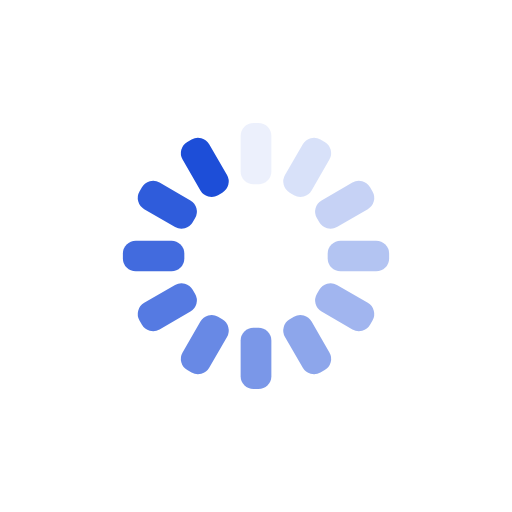
t = 0.00 s
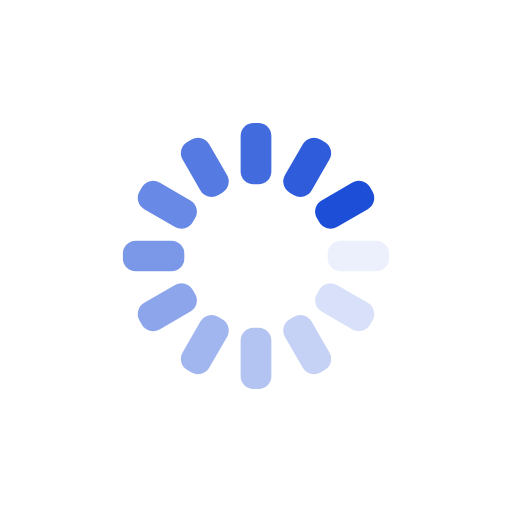
t = 0.25 s
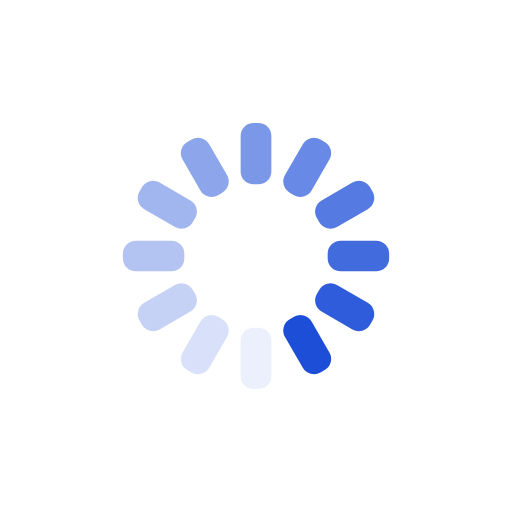
t = 0.50 s
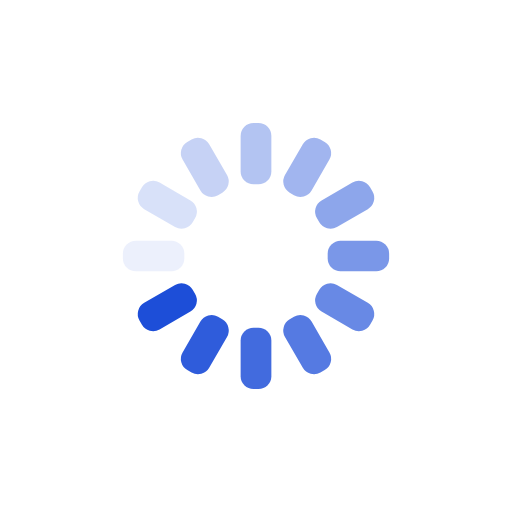
t = 0.75 s

The animated SVG that drew these frames (rendered in a browser with its animation timeline set to each time). Animation: 12 SMIL elements (animate=12); one cycle of 1.00 s, repeats indefinitely.

<svg xmlns="http://www.w3.org/2000/svg" xmlns:xlink="http://www.w3.org/1999/xlink" style="margin:auto;background:transparent;display:block;" width="200px" height="200px" viewBox="0 0 100 100" preserveAspectRatio="xMidYMid">
<g transform="rotate(0 50 50)">
  <rect x="47" y="24" rx="2.52" ry="2.52" width="6" height="12" fill="#1d4ed8">
    <animate attributeName="opacity" values="1;0" keyTimes="0;1" dur="1s" begin="-0.9166666666666666s" repeatCount="indefinite"></animate>
  </rect>
</g><g transform="rotate(30 50 50)">
  <rect x="47" y="24" rx="2.52" ry="2.52" width="6" height="12" fill="#1d4ed8">
    <animate attributeName="opacity" values="1;0" keyTimes="0;1" dur="1s" begin="-0.8333333333333334s" repeatCount="indefinite"></animate>
  </rect>
</g><g transform="rotate(60 50 50)">
  <rect x="47" y="24" rx="2.52" ry="2.52" width="6" height="12" fill="#1d4ed8">
    <animate attributeName="opacity" values="1;0" keyTimes="0;1" dur="1s" begin="-0.75s" repeatCount="indefinite"></animate>
  </rect>
</g><g transform="rotate(90 50 50)">
  <rect x="47" y="24" rx="2.52" ry="2.52" width="6" height="12" fill="#1d4ed8">
    <animate attributeName="opacity" values="1;0" keyTimes="0;1" dur="1s" begin="-0.6666666666666666s" repeatCount="indefinite"></animate>
  </rect>
</g><g transform="rotate(120 50 50)">
  <rect x="47" y="24" rx="2.52" ry="2.52" width="6" height="12" fill="#1d4ed8">
    <animate attributeName="opacity" values="1;0" keyTimes="0;1" dur="1s" begin="-0.5833333333333334s" repeatCount="indefinite"></animate>
  </rect>
</g><g transform="rotate(150 50 50)">
  <rect x="47" y="24" rx="2.52" ry="2.52" width="6" height="12" fill="#1d4ed8">
    <animate attributeName="opacity" values="1;0" keyTimes="0;1" dur="1s" begin="-0.5s" repeatCount="indefinite"></animate>
  </rect>
</g><g transform="rotate(180 50 50)">
  <rect x="47" y="24" rx="2.52" ry="2.52" width="6" height="12" fill="#1d4ed8">
    <animate attributeName="opacity" values="1;0" keyTimes="0;1" dur="1s" begin="-0.4166666666666667s" repeatCount="indefinite"></animate>
  </rect>
</g><g transform="rotate(210 50 50)">
  <rect x="47" y="24" rx="2.52" ry="2.52" width="6" height="12" fill="#1d4ed8">
    <animate attributeName="opacity" values="1;0" keyTimes="0;1" dur="1s" begin="-0.3333333333333333s" repeatCount="indefinite"></animate>
  </rect>
</g><g transform="rotate(240 50 50)">
  <rect x="47" y="24" rx="2.52" ry="2.52" width="6" height="12" fill="#1d4ed8">
    <animate attributeName="opacity" values="1;0" keyTimes="0;1" dur="1s" begin="-0.25s" repeatCount="indefinite"></animate>
  </rect>
</g><g transform="rotate(270 50 50)">
  <rect x="47" y="24" rx="2.52" ry="2.52" width="6" height="12" fill="#1d4ed8">
    <animate attributeName="opacity" values="1;0" keyTimes="0;1" dur="1s" begin="-0.16666666666666666s" repeatCount="indefinite"></animate>
  </rect>
</g><g transform="rotate(300 50 50)">
  <rect x="47" y="24" rx="2.52" ry="2.52" width="6" height="12" fill="#1d4ed8">
    <animate attributeName="opacity" values="1;0" keyTimes="0;1" dur="1s" begin="-0.08333333333333333s" repeatCount="indefinite"></animate>
  </rect>
</g><g transform="rotate(330 50 50)">
  <rect x="47" y="24" rx="2.52" ry="2.52" width="6" height="12" fill="#1d4ed8">
    <animate attributeName="opacity" values="1;0" keyTimes="0;1" dur="1s" begin="0s" repeatCount="indefinite"></animate>
  </rect>
</g>
</svg>
